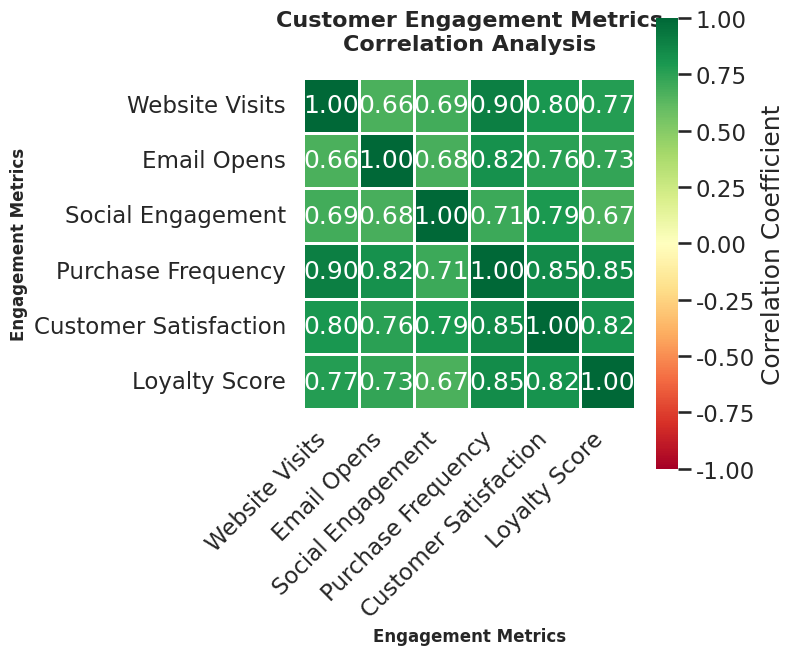

Recreate this plot in Python.
# Author: [email redacted]
# Customer Engagement Metrics Correlation Analysis
# [redacted]

import seaborn as sns
import matplotlib.pyplot as plt
import pandas as pd
import numpy as np

# Set random seed for reproducibility
np.random.seed(42)

# Generate realistic synthetic customer engagement data
n_customers = 500

# Create correlated customer engagement metrics
website_visits = np.random.normal(25, 8, n_customers)
email_opens = 0.6 * website_visits + np.random.normal(15, 5, n_customers)
social_engagement = 0.4 * website_visits + 0.3 * email_opens + np.random.normal(10, 4, n_customers)
purchase_frequency = 0.5 * website_visits + 0.4 * email_opens + np.random.normal(5, 2, n_customers)
customer_satisfaction = 0.3 * purchase_frequency + 0.2 * social_engagement + np.random.normal(7, 1.5, n_customers)
loyalty_score = 0.4 * customer_satisfaction + 0.3 * purchase_frequency + np.random.normal(6, 1.8, n_customers)

# Create DataFrame
data = pd.DataFrame({
    'Website Visits': website_visits,
    'Email Opens': email_opens,
    'Social Engagement': social_engagement,
    'Purchase Frequency': purchase_frequency,
    'Customer Satisfaction': customer_satisfaction,
    'Loyalty Score': loyalty_score
})

# Calculate correlation matrix
correlation_matrix = data.corr()

# Set Seaborn style for professional appearance
sns.set_style("whitegrid")
sns.set_context("talk")  # Larger text for presentations

# Create figure with exact size for 512x512 output
plt.figure(figsize=(8, 8))

# Create heatmap with professional styling
sns.heatmap(
    correlation_matrix,
    annot=True,  # Show correlation values
    fmt='.2f',  # Format to 2 decimal places
    cmap='RdYlGn',  # Red-Yellow-Green color palette (professional)
    center=0,  # Center colormap at zero
    square=True,  # Make cells square
    linewidths=1,  # Add gridlines
    cbar_kws={
        'label': 'Correlation Coefficient',
        'shrink': 0.8
    },
    vmin=-1,  # Correlation range
    vmax=1
)

# Add title and labels
plt.title('Customer Engagement Metrics\nCorrelation Analysis', 
          fontsize=16, 
          fontweight='bold', 
          pad=20)
plt.xlabel('Engagement Metrics', fontsize=12, fontweight='bold')
plt.ylabel('Engagement Metrics', fontsize=12, fontweight='bold')

# Rotate x-axis labels for better readability
plt.xticks(rotation=45, ha='right')
plt.yticks(rotation=0)

# Adjust layout to prevent label cutoff
plt.tight_layout()

# Save the chart as PNG with exactly 512x512 pixels
plt.savefig('chart.png', dpi=64, bbox_inches='tight')
print("Chart saved successfully as 'chart.png' (512x512 pixels)")
print(f"\nCorrelation Matrix Summary:")
print(f"Strongest positive correlation: {correlation_matrix.max().max():.3f}")
print(f"Strongest negative correlation: {correlation_matrix.min().min():.3f}")

# Display the chart
plt.show()
